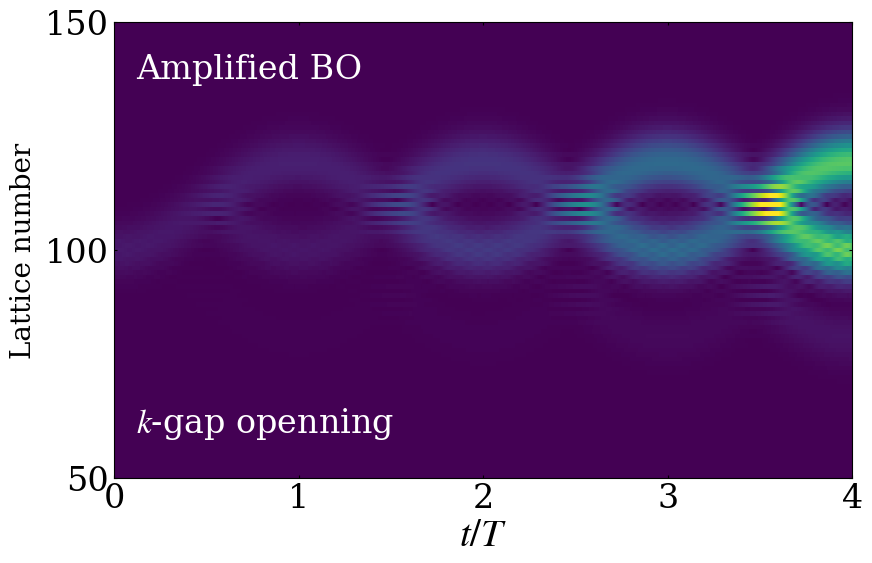

The script that saved this image:

import matplotlib.pyplot as plt
import numpy as np
from scipy.integrate import solve_ivp
from functools import partial
plt.rcParams['axes.unicode_minus'] = False
plt.rcParams['axes.unicode_minus']=False 
# Time sampling points used to record the evolution from t=0 to t=4
t_eval = np.linspace(0,4,4001)
# Initial real-space lattice array for the first Gaussian wave packet
zpump0=np.zeros(202,dtype=complex)
# Parameters of the initial wave packet: packet width k0, central momenta ksita and ksita1,
# and the superposition coefficient bi between the two wave packets
k0=0.03
ksita=0
ksita1=0
bi=0
# initial lattice-site array for the second wavepack
Zpump0=np.zeros(202,dtype=complex)
# Dimensionless parameters of the Hamiltonian, 
# kappa and gainloss are rescaled by 2pi/F to preserve the parameter ratios when F is set to 2pi
F =0.12
kappa = 0.6*np.pi/F
gainloss = 0.16*np.pi/F
# Construct the two Gaussian wave packets defined by the above parameters
for i in range (202):
    zpump0[i]=np.exp(-(k0*(100-i)**2))*np.exp(1.0j*(i)*ksita)
for i in range (202):
    Zpump0[i]=np.exp(-(k0*(100-i)**2))*np.exp(1.0j*(i)*ksita1)
# Initial state formed by the superposition of the two Gaussian wave packets
zpump=1*np.array(zpump0+bi*Zpump0,dtype=complex)
# Define the time-evolution equation dz/dt = -i H z
# where H is the real-space tight-binding Hamiltonian including the linear potential kn,
# alternating gain/loss gamma, and nearest-neighbor hopping k
def PUMP(t,zpump,F,k,gamma):
    npump=len(zpump)
    kn=np.zeros(npump,dtype=complex)
    PUMPuse=np.zeros([npump,npump],dtype=complex)
    PUMPuse0=np.zeros([npump,npump],dtype=complex)
    for i in range(len(zpump0)):
        kn[i]=(i-100)*F
        if i%2==0:
            PUMPuse[i,i]=kn[i]+1j*gamma
        else:
            PUMPuse[i,i]=kn[i]-1j*gamma
    for i in range(1,npump):
        PUMPuse[i,i-1]=k.conjugate()
    for i in range(0,npump-1):
        PUMPuse[i,i+1]=k
    PUMPuse0=np.dot(PUMPuse,zpump)*(-1j)
    return PUMPuse0
# Use partial to fix the parameters and obtain an evolution function depending on t and zpump
# Set F = pi so that the time unit matches the Bloch-oscillation period
f = partial(PUMP,F=np.pi,k=kappa,gamma=gainloss)
# Numerically integrate the time evolution using solve_ivp;
#to avoid using a step size that is too large relative to the parameter scale, set the maximum step size to 0.05
sol1= solve_ivp(f, [0,4], zpump, t_eval=t_eval,max_step=0.05)
#ww stores the modulus (amplitude)
ww=abs(sol1.y)
#%% figure code
import numpy as np
import matplotlib.pyplot as plt

T = np.asarray(t_eval, dtype=float)
Z = np.abs(np.asarray(sol1.y))   
y = np.arange(Z.shape[0], dtype=float)

vmin = 0.0
vmax = np.percentile(Z, 99.7)

plt.rcParams.update({
    "font.family": "serif",
    "mathtext.fontset": "stix",
    "axes.linewidth": 1.0,
    "xtick.direction": "in",
    "ytick.direction": "in",
})

fig, ax = plt.subplots(figsize=(9, 6))

im = ax.imshow(
    Z,
    extent=[T[0], T[-1], y[0], y[-1]],
    origin="lower",
    aspect="auto",
    cmap="viridis",
    vmin=vmin,
    vmax=vmax*1.4,
    interpolation="nearest"
)

ax.set_xlim(0, 4)
ax.set_ylim(50, 150)
ax.set_xticks([0, 1, 2, 3, 4])
ax.set_yticks([50, 100, 150])

ax.set_xlabel(r"$t/T$", fontsize=28, labelpad=1)
ax.set_ylabel("Lattice number", fontsize=20, labelpad=6)
ax.tick_params(axis='both', labelsize=24, top=True, right=True, length=2.5)

ax.text(
    0.03, 0.93, "Amplified BO",
    transform=ax.transAxes,
    ha="left", va="top",
    fontsize=24,
    color="white"
)

ax.text(
    0.03, 0.08, r"$k$-gap openning",
    transform=ax.transAxes,
    ha="left", va="bottom",
    fontsize=24,
    color="white"
)

for spine in ax.spines.values():
    spine.set_linewidth(0.8)

fig.subplots_adjust(left=0.16, right=0.98, bottom=0.20, top=0.96)
plt.show()
